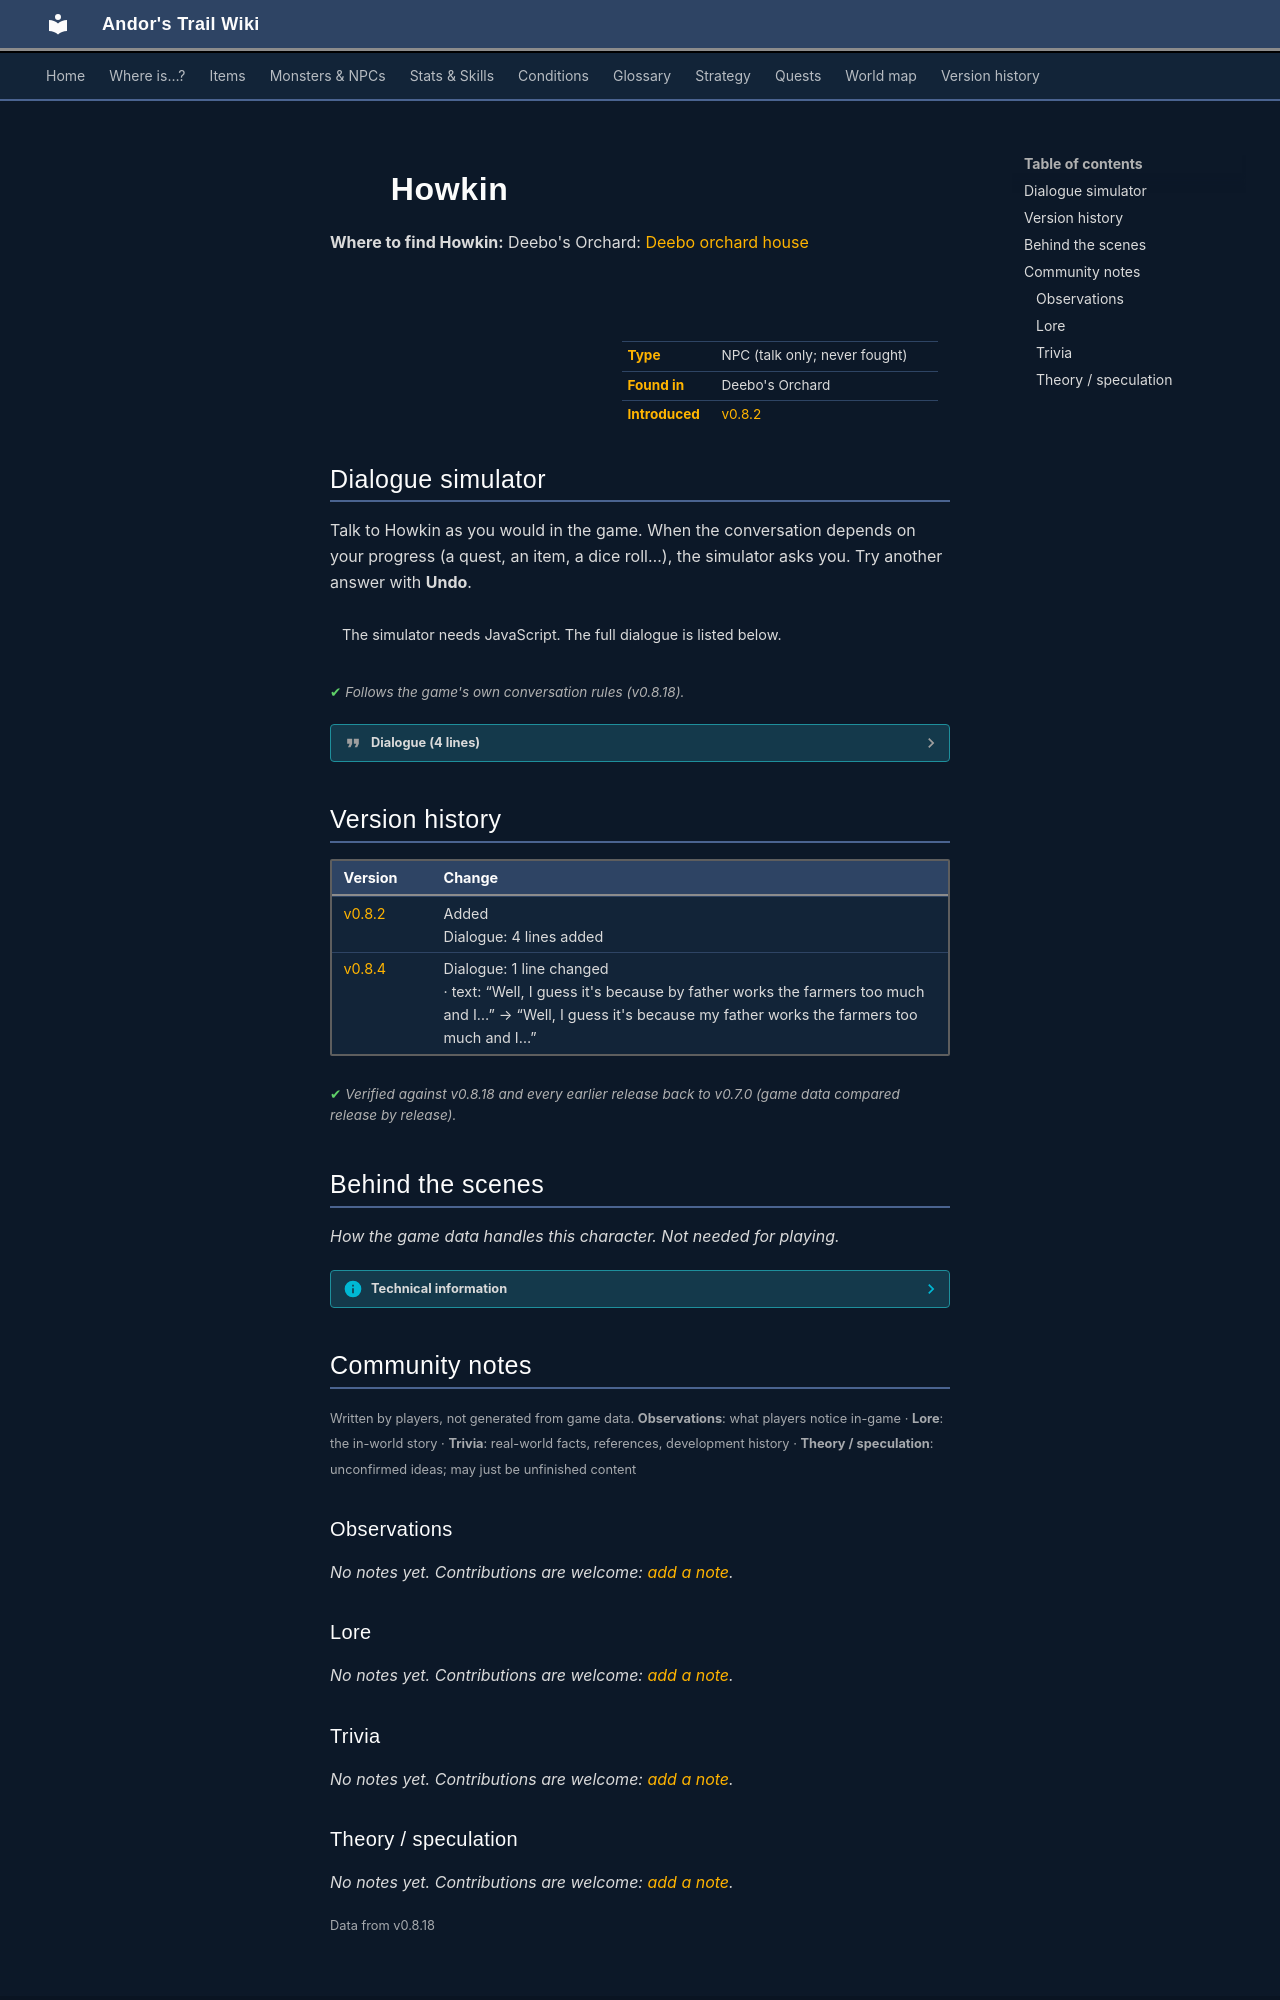

repository: asdfghjkl628/Andor-s-Trail-Wikiiii · page: monsters/deebo_orchard_deebo_son/index.html · generator: mkdocs

---
description: "Howkin is a non-player character (NPC) in Andor's Trail, found in Deebo's Orchard."
---

# ![](../assets/icons/monsters/monsters_tometik2_55.png){ .sprite } Howkin

**Where to find Howkin:** Deebo's Orchard: [Deebo orchard house](../maps/deebo_orchard_house.md#pin-npc-deebo_orchard_deebo_son)

<div class="infobox" markdown>

<p class="ib-img"><img class="sprite" src="../../assets/icons/monsters/monsters_tometik2_55.png" alt=""></p>

| | |
|---|---|
| **Type** | NPC (talk only; never fought) |
| **Found in** | Deebo's Orchard |
| **Introduced** | [v0.8.2](../versions/0.8.2.md) |

</div>

## Dialogue simulator

Talk to Howkin as you would in the game. When the conversation depends on your progress (a quest, an item, a dice roll…), the simulator asks you. Try another answer with **Undo**.

<div class="dlg-sim" data-src="../../assets/dialogue/deebo_orchard_howkin.json" data-npc="Howkin" markdown="0"><noscript>The simulator needs JavaScript. The full dialogue is listed below.</noscript></div>

<p class="verified">Follows the game's own conversation rules (v0.8.18).</p>

??? quote "Dialogue (4 lines)"

    *Exactly as in the game files. Each line appears once; links jump to where a choice leads.*

    <span id="d-deebo_orchard_howkin"></span>**`deebo_orchard_howkin`** Howkin: “Hey there. What are you here for? A job, maybe?”

    - Next → [deebo_orchard_howkin_10](#d-deebo_orchard_howkin_10)

    <span id="d-deebo_orchard_howkin_10"></span>**`deebo_orchard_howkin_10`** Howkin: “We could always use the help. Considering we have workers coming and going all the time.”

    - “That's nice. But I don't care. See you later.” → *conversation ends*
    - “Why is that?” → [deebo_orchard_howkin_20](#d-deebo_orchard_howkin_20)
    - “Who are you?” → [deebo_orchard_howkin_30](#d-deebo_orchard_howkin_30)

    <span id="d-deebo_orchard_howkin_20"></span>**`deebo_orchard_howkin_20`** Howkin: “Well, I guess it's because my father works the farmers too much and I don't pay them enough for their labor.”

    - “You guys need to treat your farmers with more respect.” → *conversation ends*

    <span id="d-deebo_orchard_howkin_30"></span>**`deebo_orchard_howkin_30`** Howkin: “My name is Howkin and I am Deebo's son. I run the business side of the orchard while father runs the farming aspects.”

    - “Oh, I understand.” → *conversation ends*
    - “Oh, I understand...that you don't like to get your hands dirty.” → *conversation ends*



## Version history

| Version | Change |
|---|---|
| [v0.8.2](../versions/0.8.2.md) | Added<br>Dialogue: 4 lines added |
| [v0.8.4](../versions/0.8.4.md) | Dialogue: 1 line changed<br>· text: “Well, I guess it's because by father works the farmers too much and I…” → “Well, I guess it's because my father works the farmers too much and I…” |

<p class="verified">Verified against v0.8.18 and every earlier release back to v0.7.0 (game data compared release by release).</p>


## Behind the scenes

*How the game data handles this character. Not needed for playing.*

??? info "Technical information"

    | | |
    |---|---|
    | Entry ID | `deebo_orchard_deebo_son` |
    | Type (wiki) | NPC |
    | Spawn group | `deebo_orchard_deebo_son` |
    | Loot table | – |
    | Conversation | `deebo_orchard_howkin` |
    | Faction | – |
    | Movement | – |
    | Icon | `monsters_tometik2:55` |
    | Defined in | `res/raw/monsterlist_sullengard.json` |

    Raw data:

    ```json
    {
     "id": "deebo_orchard_deebo_son",
     "name": "Howkin",
     "iconID": "monsters_tometik2:55",
     "monsterClass": "humanoid",
     "spawnGroup": "deebo_orchard_deebo_son",
     "phraseID": "deebo_orchard_howkin"
    }
    ```


## Community notes

<small>Written by players, not generated from game data. **Observations**: what players notice in-game · **Lore**: the in-world story · **Trivia**: real-world facts, references, development history · **Theory / speculation**: unconfirmed ideas; may just be unfinished content</small>

### Observations

*No notes yet. Contributions are welcome: [add a note](https://github.com/asdfghjkl628/Andor-s-Trail-Wikiiii/new/main/notes/monsters?filename=deebo_orchard_deebo_son.md&value=%23%23%20Observations%0A%0A%3C%21--%20what%20players%20notice%20in-game%20--%3E%0A%0A%23%23%20Lore%0A%0A%3C%21--%20the%20in-world%20story%20--%3E%0A%0A%23%23%20Trivia%0A%0A%3C%21--%20real-world%20facts%2C%20references%2C%20development%20history%20--%3E%0A%0A%23%23%20Theory%20/%20speculation%0A%0A%3C%21--%20unconfirmed%20ideas%3B%20may%20just%20be%20unfinished%20content%20--%3E%0A).*

### Lore

*No notes yet. Contributions are welcome: [add a note](https://github.com/asdfghjkl628/Andor-s-Trail-Wikiiii/new/main/notes/monsters?filename=deebo_orchard_deebo_son.md&value=%23%23%20Observations%0A%0A%3C%21--%20what%20players%20notice%20in-game%20--%3E%0A%0A%23%23%20Lore%0A%0A%3C%21--%20the%20in-world%20story%20--%3E%0A%0A%23%23%20Trivia%0A%0A%3C%21--%20real-world%20facts%2C%20references%2C%20development%20history%20--%3E%0A%0A%23%23%20Theory%20/%20speculation%0A%0A%3C%21--%20unconfirmed%20ideas%3B%20may%20just%20be%20unfinished%20content%20--%3E%0A).*

### Trivia

*No notes yet. Contributions are welcome: [add a note](https://github.com/asdfghjkl628/Andor-s-Trail-Wikiiii/new/main/notes/monsters?filename=deebo_orchard_deebo_son.md&value=%23%23%20Observations%0A%0A%3C%21--%20what%20players%20notice%20in-game%20--%3E%0A%0A%23%23%20Lore%0A%0A%3C%21--%20the%20in-world%20story%20--%3E%0A%0A%23%23%20Trivia%0A%0A%3C%21--%20real-world%20facts%2C%20references%2C%20development%20history%20--%3E%0A%0A%23%23%20Theory%20/%20speculation%0A%0A%3C%21--%20unconfirmed%20ideas%3B%20may%20just%20be%20unfinished%20content%20--%3E%0A).*
